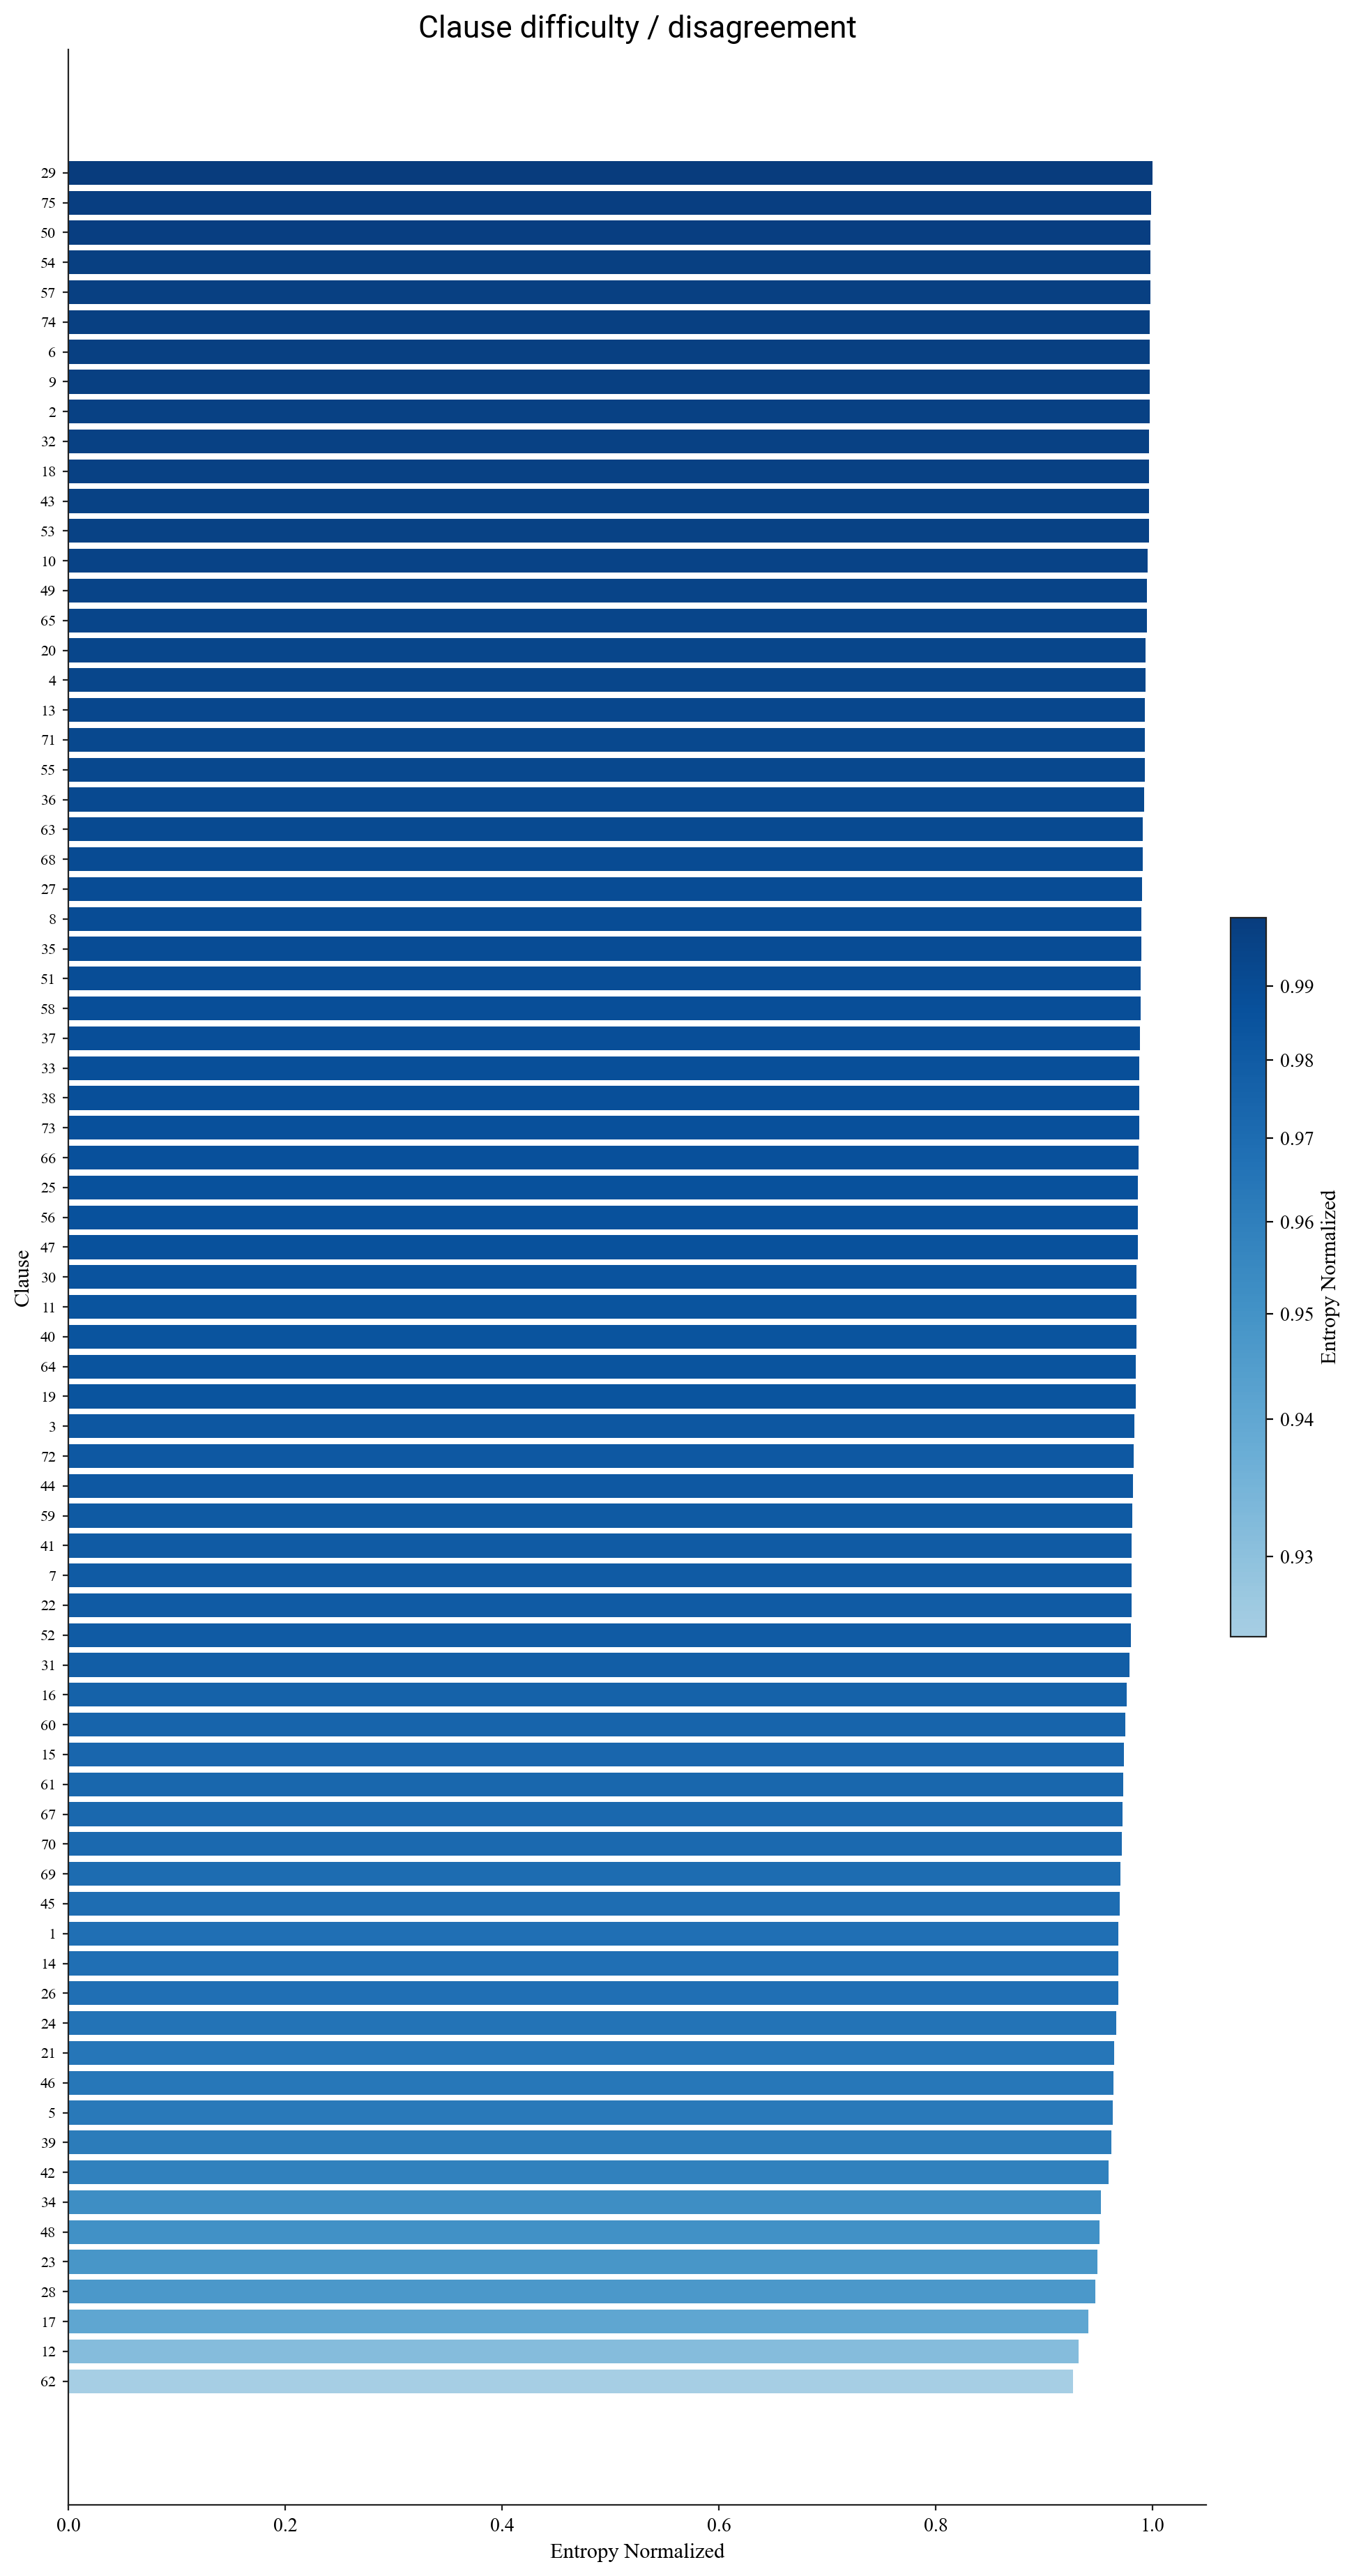

Data behind this chart, as committed beside it:
clause_id, entropy, entropy_normalized, variance
1, 1.559, 0.9686, 0.004084
2, 1.605, 0.9971, 0.0003639
3, 1.582, 0.983, 0.002056
4, 1.599, 0.9934, 0.000832
5, 1.551, 0.9634, 0.004287
6, 1.606, 0.9976, 0.0003103
7, 1.578, 0.9805, 0.002633
8, 1.593, 0.9895, 0.001321
9, 1.605, 0.9975, 0.0003064
10, 1.602, 0.9957, 0.0005546
11, 1.585, 0.9851, 0.00189
12, 1.499, 0.9316, 0.00727
13, 1.598, 0.9931, 0.0008584
14, 1.559, 0.9685, 0.003761
15, 1.567, 0.9736, 0.003313
16, 1.571, 0.976, 0.002742
17, 1.514, 0.9406, 0.005751
18, 1.604, 0.9969, 0.0004013
19, 1.585, 0.9846, 0.001939
20, 1.599, 0.9937, 0.0008414
21, 1.552, 0.9645, 0.004058
22, 1.578, 0.9804, 0.002439
23, 1.527, 0.9488, 0.005321
24, 1.555, 0.9663, 0.004282
25, 1.588, 0.9864, 0.001739
26, 1.558, 0.9683, 0.003522
27, 1.593, 0.9901, 0.001234
28, 1.525, 0.9473, 0.005266
29, 1.609, 0.9997, 4.289999999999994e-05
30, 1.586, 0.9852, 0.002024
31, 1.575, 0.9785, 0.002776
32, 1.604, 0.9969, 0.0003912
33, 1.59, 0.9878, 0.001528
34, 1.532, 0.9521, 0.005746
35, 1.592, 0.9895, 0.001307
36, 1.596, 0.9919, 0.001002
37, 1.591, 0.9885, 0.001391
38, 1.59, 0.9877, 0.001509
39, 1.548, 0.9617, 0.004307
40, 1.585, 0.985, 0.001906
41, 1.578, 0.9805, 0.00256
42, 1.544, 0.9593, 0.004352
43, 1.604, 0.9965, 0.0004583
44, 1.58, 0.9818, 0.002135
45, 1.56, 0.9696, 0.003586
46, 1.552, 0.964, 0.004205
47, 1.587, 0.9863, 0.001881
48, 1.53, 0.9509, 0.005634
49, 1.601, 0.995, 0.0006436
50, 1.606, 0.9981, 0.0002404
51, 1.592, 0.9892, 0.001324
52, 1.577, 0.9801, 0.002508
53, 1.604, 0.9965, 0.0004633
54, 1.606, 0.998, 0.0002567
55, 1.597, 0.9925, 0.0009413
56, 1.588, 0.9864, 0.001643
57, 1.606, 0.9979, 0.0002729
58, 1.591, 0.9888, 0.001526
59, 1.579, 0.9812, 0.00247
60, 1.569, 0.9747, 0.00308
... 15 more rows
